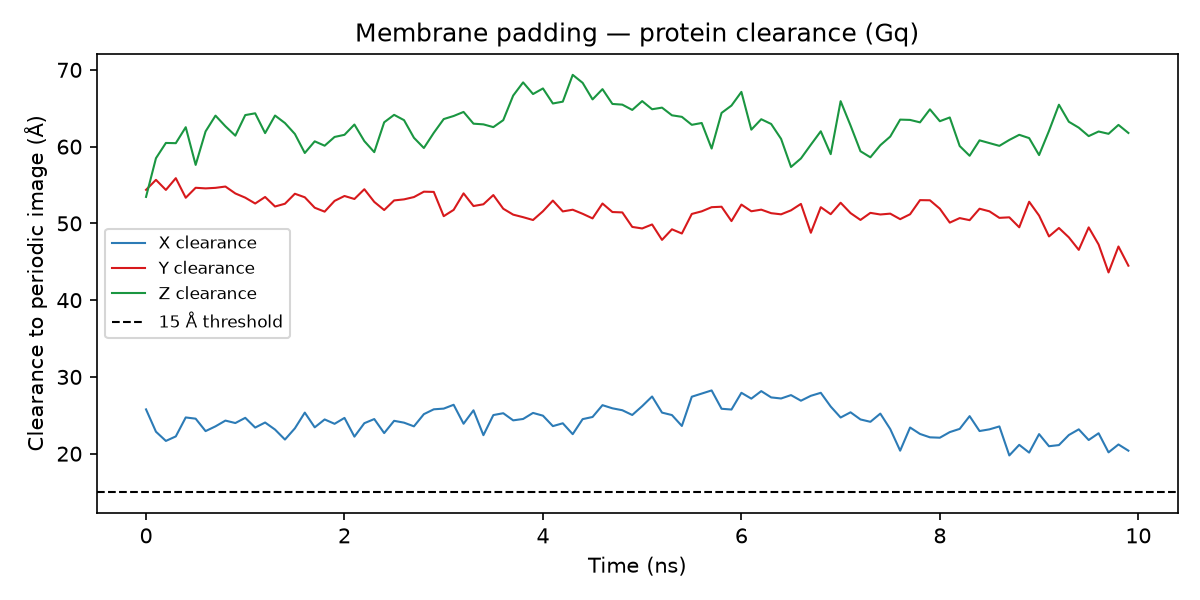

Data behind this chart, as committed beside it:
frame, time_ns, box_x, box_y, box_z, prot_xmin, prot_xmax, prot_ymin, prot_ymax, prot_zmin, prot_zmax, extent_x, extent_y, extent_z, clearance_x, clearance_y, clearance_z, min_clearance, membrane_top_z, membrane_bot_z
0, 0.0, 122.6, 122.6, 182.9, 10.0, 106.8, 28.24, 96.43, -10.39, 119.1, 96.79, 68.19, 129.5, 25.77, 54.37, 53.45, 25.77, 107.3, 70.27
1, 0.1, 122.6, 122.6, 182.8, 9.43, 109.2, 29.73, 96.67, -3.64, 120.7, 99.75, 66.94, 124.3, 22.86, 55.67, 58.49, 22.86, 107.3, 70.11
2, 0.2, 122.6, 122.6, 182.8, 9.03, 110.0, 28.32, 96.6, -2.16, 120.2, 101, 68.27, 122.3, 21.66, 54.36, 60.48, 21.66, 107.3, 70.0
3, 0.3, 122.6, 122.6, 183.1, 8.15, 108.5, 29.32, 96.01, -2.27, 120.4, 100.3, 66.69, 122.7, 22.25, 55.89, 60.45, 22.25, 107.5, 70.31
4, 0.4, 122.5, 122.5, 183.4, 9.31, 107.1, 28.1, 97.27, -0.97, 119.9, 97.8, 69.18, 120.9, 24.72, 53.34, 62.53, 24.72, 107.7, 70.24
5, 0.5, 122.5, 122.5, 183.4, 9.23, 107.1, 29.3, 97.13, -4.52, 121.3, 97.91, 67.83, 125.8, 24.56, 54.64, 57.62, 24.56, 107.9, 70.35
6, 0.6, 122.3, 122.3, 183.8, 8.38, 107.8, 29.3, 97.09, -1.05, 120.8, 99.41, 67.79, 121.8, 22.94, 54.56, 61.98, 22.94, 108, 70.59
7, 0.7, 122.3, 122.3, 183.9, 8.81, 107.6, 28.5, 96.2, 1.13, 121, 98.77, 67.7, 119.9, 23.56, 54.63, 64.04, 23.56, 108.1, 70.82
8, 0.8, 122.2, 122.2, 184.1, 10.06, 108, 28.08, 95.51, -0.77, 120.6, 97.91, 67.43, 121.4, 24.31, 54.8, 62.65, 24.31, 108.3, 70.73
9, 0.9, 122.2, 122.2, 184.2, 9.51, 107.8, 27.91, 96.24, -2.57, 120.2, 98.24, 68.33, 122.7, 23.99, 53.9, 61.43, 23.99, 108.2, 70.81
10, 1.0, 122.2, 122.2, 184.2, 10.01, 107.6, 26.29, 95.18, -0.24, 119.8, 97.58, 68.9, 120.1, 24.67, 53.35, 64.11, 24.67, 108.4, 70.74
11, 1.1, 122.2, 122.2, 184.3, 9.49, 108.3, 26.68, 96.28, 0.26, 120.3, 98.79, 69.6, 120, 23.4, 52.59, 64.34, 23.4, 108.3, 70.84
12, 1.2, 122.1, 122.1, 184.6, 10.4, 108.4, 27.0, 95.62, -0.97, 121.8, 97.99, 68.62, 122.8, 24.06, 53.44, 61.76, 24.06, 108.4, 70.77
13, 1.3, 122.2, 122.2, 184.4, 10.09, 109.1, 26.98, 96.93, 0.63, 121, 99.0, 69.94, 120.4, 23.14, 52.2, 64.05, 23.14, 108.6, 70.71
14, 1.4, 122.1, 122.1, 184.4, 9.9, 110.1, 26.21, 95.72, -0.45, 120.9, 100.2, 69.51, 121.4, 21.84, 52.56, 63.07, 21.84, 108.4, 70.56
15, 1.5, 121.9, 121.9, 184.7, 10.64, 109.3, 28.13, 96.18, -1.73, 121.4, 98.62, 68.06, 123.1, 23.3, 53.86, 61.65, 23.3, 108.8, 71.01
16, 1.6, 122.1, 122.1, 184.6, 11.81, 108.5, 28.71, 97.4, -4.49, 120.9, 96.75, 68.7, 125.4, 25.35, 53.4, 59.17, 25.35, 108.7, 70.65
17, 1.7, 121.9, 121.9, 184.7, 10.33, 108.8, 26.94, 96.76, -2.99, 121, 98.44, 69.82, 124, 23.43, 52.04, 60.69, 23.43, 108.8, 70.86
18, 1.8, 121.9, 121.9, 185, 11.12, 108.6, 26.96, 97.33, -4.58, 120.3, 97.45, 70.37, 124.9, 24.46, 51.53, 60.12, 24.46, 109, 70.94
19, 1.9, 122, 122, 185.1, 9.68, 107.8, 27.62, 96.66, -2.88, 121, 98.08, 69.04, 123.9, 23.89, 52.93, 61.26, 23.89, 109, 70.97
20, 2.0, 121.9, 121.9, 185.1, 11.53, 108.7, 29.54, 97.83, -2.28, 121.3, 97.2, 68.28, 123.6, 24.66, 53.57, 61.54, 24.66, 108.9, 70.93
21, 2.1, 121.9, 121.9, 185.1, 10.36, 110.1, 27.67, 96.43, -0.94, 121.2, 99.71, 68.75, 122.2, 22.22, 53.18, 62.88, 22.22, 109, 70.9
22, 2.2, 121.9, 121.9, 185.3, 11.27, 109.2, 28.41, 95.83, -3.42, 121.2, 97.89, 67.42, 124.6, 23.97, 54.45, 60.72, 23.97, 109, 71.03
23, 2.3, 121.8, 121.8, 185.8, 9.68, 106.9, 26.82, 95.79, -5.09, 121.4, 97.26, 68.97, 126.5, 24.51, 52.8, 59.28, 24.51, 109.3, 71.08
24, 2.4, 121.5, 121.5, 186.2, 10.53, 109.4, 27.67, 97.47, -1.34, 121.7, 98.87, 69.81, 123, 22.68, 51.74, 63.17, 22.68, 109.7, 71.3
25, 2.5, 121.6, 121.6, 186.1, 11.34, 108.7, 27.77, 96.38, -0.2, 121.8, 97.32, 68.61, 122, 24.28, 52.99, 64.14, 24.28, 109.5, 71.38
26, 2.6, 121.5, 121.5, 186.2, 11.35, 108.8, 27.12, 95.52, -0.23, 122.5, 97.48, 68.39, 122.7, 24.04, 53.13, 63.45, 24.04, 109.4, 71.34
27, 2.7, 121.5, 121.5, 186.3, 11.67, 109.6, 27.05, 95.12, -2.59, 122.6, 97.93, 68.07, 125.2, 23.56, 53.43, 61.15, 23.56, 109.7, 71.38
28, 2.8, 121.5, 121.5, 186.4, 11.99, 108.3, 27.98, 95.37, -4.43, 122.1, 96.36, 67.39, 126.5, 25.15, 54.13, 59.82, 25.15, 109.7, 71.36
29, 2.9, 121.4, 121.4, 186.3, 13.71, 109.3, 27.02, 94.3, -2.62, 121.9, 95.6, 67.28, 124.5, 25.78, 54.1, 61.8, 25.78, 109.8, 71.38
30, 3.0, 121.5, 121.5, 186.3, 13.48, 109.1, 26.58, 97.12, -0.88, 121.8, 95.6, 70.53, 122.7, 25.87, 50.94, 63.59, 25.87, 109.7, 71.47
31, 3.1, 121.4, 121.4, 186.2, 12.73, 107.8, 27.58, 97.23, 0.14, 122.3, 95.04, 69.65, 122.2, 26.37, 51.76, 63.99, 26.37, 109.7, 71.36
32, 3.2, 121.5, 121.5, 186.3, 11.22, 108.8, 27.74, 95.36, 1.28, 123, 97.62, 67.61, 121.7, 23.9, 53.91, 64.52, 23.9, 109.6, 71.35
33, 3.3, 121.5, 121.5, 186.2, 11.42, 107.3, 27.12, 96.4, -0.82, 122.4, 95.89, 69.28, 123.2, 25.65, 52.26, 62.99, 25.65, 109.8, 71.17
34, 3.4, 121.5, 121.5, 186.3, 10.59, 109.6, 27.6, 96.56, -0.47, 123, 99.04, 68.96, 123.5, 22.41, 52.49, 62.9, 22.41, 109.7, 71.26
35, 3.5, 121.5, 121.5, 186.2, 11.22, 107.7, 28.25, 96.05, -0.64, 123, 96.45, 67.8, 123.7, 25.03, 53.69, 62.54, 25.03, 109.6, 71.21
36, 3.6, 121.5, 121.5, 186.3, 10.9, 107.1, 27.53, 97.11, -0.04, 122.8, 96.22, 69.58, 122.8, 25.27, 51.91, 63.45, 25.27, 109.6, 71.47
37, 3.7, 121.5, 121.5, 186.4, 10.35, 107.5, 26.73, 97.09, 2.32, 122.1, 97.16, 70.36, 119.7, 24.34, 51.14, 66.65, 24.34, 109.8, 71.45
38, 3.8, 121.5, 121.5, 186.5, 10.29, 107.2, 27.09, 97.75, 4.9, 123, 96.95, 70.66, 118.1, 24.52, 50.81, 68.37, 24.52, 109.6, 71.52
39, 3.9, 121.6, 121.6, 186.1, 10.59, 106.8, 25.66, 96.78, 3.39, 122.6, 96.26, 71.12, 119.2, 25.31, 50.44, 66.85, 25.31, 109.6, 71.49
40, 4.0, 121.6, 121.6, 186.1, 10.69, 107.3, 27.28, 97.3, 5.25, 123.8, 96.65, 70.02, 118.5, 24.95, 51.58, 67.58, 24.95, 109.5, 71.39
41, 4.1, 121.6, 121.6, 186.2, 10.0, 108, 28.56, 97.17, 1.71, 122.2, 97.99, 68.61, 120.5, 23.59, 52.97, 65.62, 23.59, 109.4, 71.2
42, 4.2, 121.4, 121.4, 186.3, 9.58, 107, 27.64, 97.49, 1.55, 122, 97.45, 69.85, 120.5, 23.96, 51.56, 65.86, 23.96, 109.6, 71.45
43, 4.3, 121.6, 121.6, 186.1, 8.72, 107.8, 29.11, 98.9, 7.02, 123.7, 99.04, 69.8, 116.7, 22.54, 51.78, 69.35, 22.54, 109.4, 71.28
44, 4.4, 121.4, 121.4, 186.5, 10.63, 107.6, 28.81, 98.99, 5.8, 123.9, 96.93, 70.18, 118.1, 24.5, 51.25, 68.31, 24.5, 109.7, 71.36
45, 4.5, 121.4, 121.4, 186.5, 12.01, 108.6, 28.23, 98.98, 4.23, 124.6, 96.62, 70.75, 120.3, 24.78, 50.65, 66.15, 24.78, 109.6, 71.43
46, 4.6, 121.6, 121.6, 186, 11.41, 106.7, 29.98, 99.0, 5.33, 123.9, 95.29, 69.02, 118.5, 26.32, 52.59, 67.49, 26.32, 109.3, 71.22
47, 4.7, 121.5, 121.5, 186.3, 11.61, 107.2, 29.19, 99.21, 2.35, 123.1, 95.6, 70.02, 120.8, 25.91, 51.48, 65.56, 25.91, 109.5, 71.36
48, 4.8, 121.4, 121.4, 186.5, 10.45, 106.2, 29.69, 99.62, 2.7, 123.7, 95.7, 69.93, 121, 25.66, 51.43, 65.47, 25.66, 109.6, 71.37
49, 4.9, 121.4, 121.4, 186.9, 12.67, 109, 28.52, 100.4, 1.22, 123.3, 96.34, 71.85, 122.1, 25.04, 49.54, 64.78, 25.04, 109.9, 71.45
50, 5.0, 121.3, 121.3, 186.9, 12.51, 107.6, 28.5, 100.4, 2.19, 123.1, 95.07, 71.92, 121, 26.19, 49.34, 65.93, 26.19, 110.0, 71.53
51, 5.1, 121.2, 121.2, 186.9, 12.59, 106.4, 27.34, 98.69, 2.32, 124.3, 93.77, 71.36, 122.0, 27.45, 49.86, 64.87, 27.45, 110, 71.43
52, 5.2, 121.3, 121.3, 186.9, 10.66, 106.6, 26.99, 100.4, 2.99, 124.8, 95.93, 73.44, 121.8, 25.35, 47.85, 65.08, 25.35, 110.2, 71.45
53, 5.3, 121.3, 121.3, 186.7, 12.33, 108.6, 27.23, 99.31, 1.28, 123.9, 96.29, 72.09, 122.6, 25.03, 49.23, 64.08, 25.03, 109.8, 71.38
54, 5.4, 121.3, 121.3, 186.8, 11.58, 109.3, 26.23, 98.84, 1.12, 124, 97.68, 72.61, 122.9, 23.61, 48.68, 63.88, 23.61, 109.7, 71.5
55, 5.5, 121.2, 121.2, 187.0, 14.69, 108.5, 28.12, 98.12, 0.44, 124.6, 93.81, 70.0, 124.2, 27.42, 51.23, 62.84, 27.42, 109.8, 71.53
56, 5.6, 121.2, 121.2, 186.9, 14.47, 107.9, 29.29, 98.96, 0.41, 124.2, 93.41, 69.66, 123.8, 27.83, 51.57, 63.08, 27.83, 109.7, 71.44
57, 5.7, 121.4, 121.4, 186.6, 14.47, 107.7, 28.66, 97.97, -1.87, 124.9, 93.19, 69.31, 126.8, 28.24, 52.11, 59.75, 28.24, 109.6, 71.19
58, 5.8, 121.3, 121.3, 186.5, 14.78, 110.3, 29.42, 98.6, 0.55, 122.7, 95.5, 69.18, 122.2, 25.85, 52.17, 64.39, 25.85, 109.7, 71.21
59, 5.9, 121.3, 121.3, 186.8, 14.21, 109.7, 28.53, 99.5, 1.77, 123.2, 95.53, 70.97, 121.4, 25.75, 50.3, 65.35, 25.75, 109.8, 71.31
... 40 more rows
